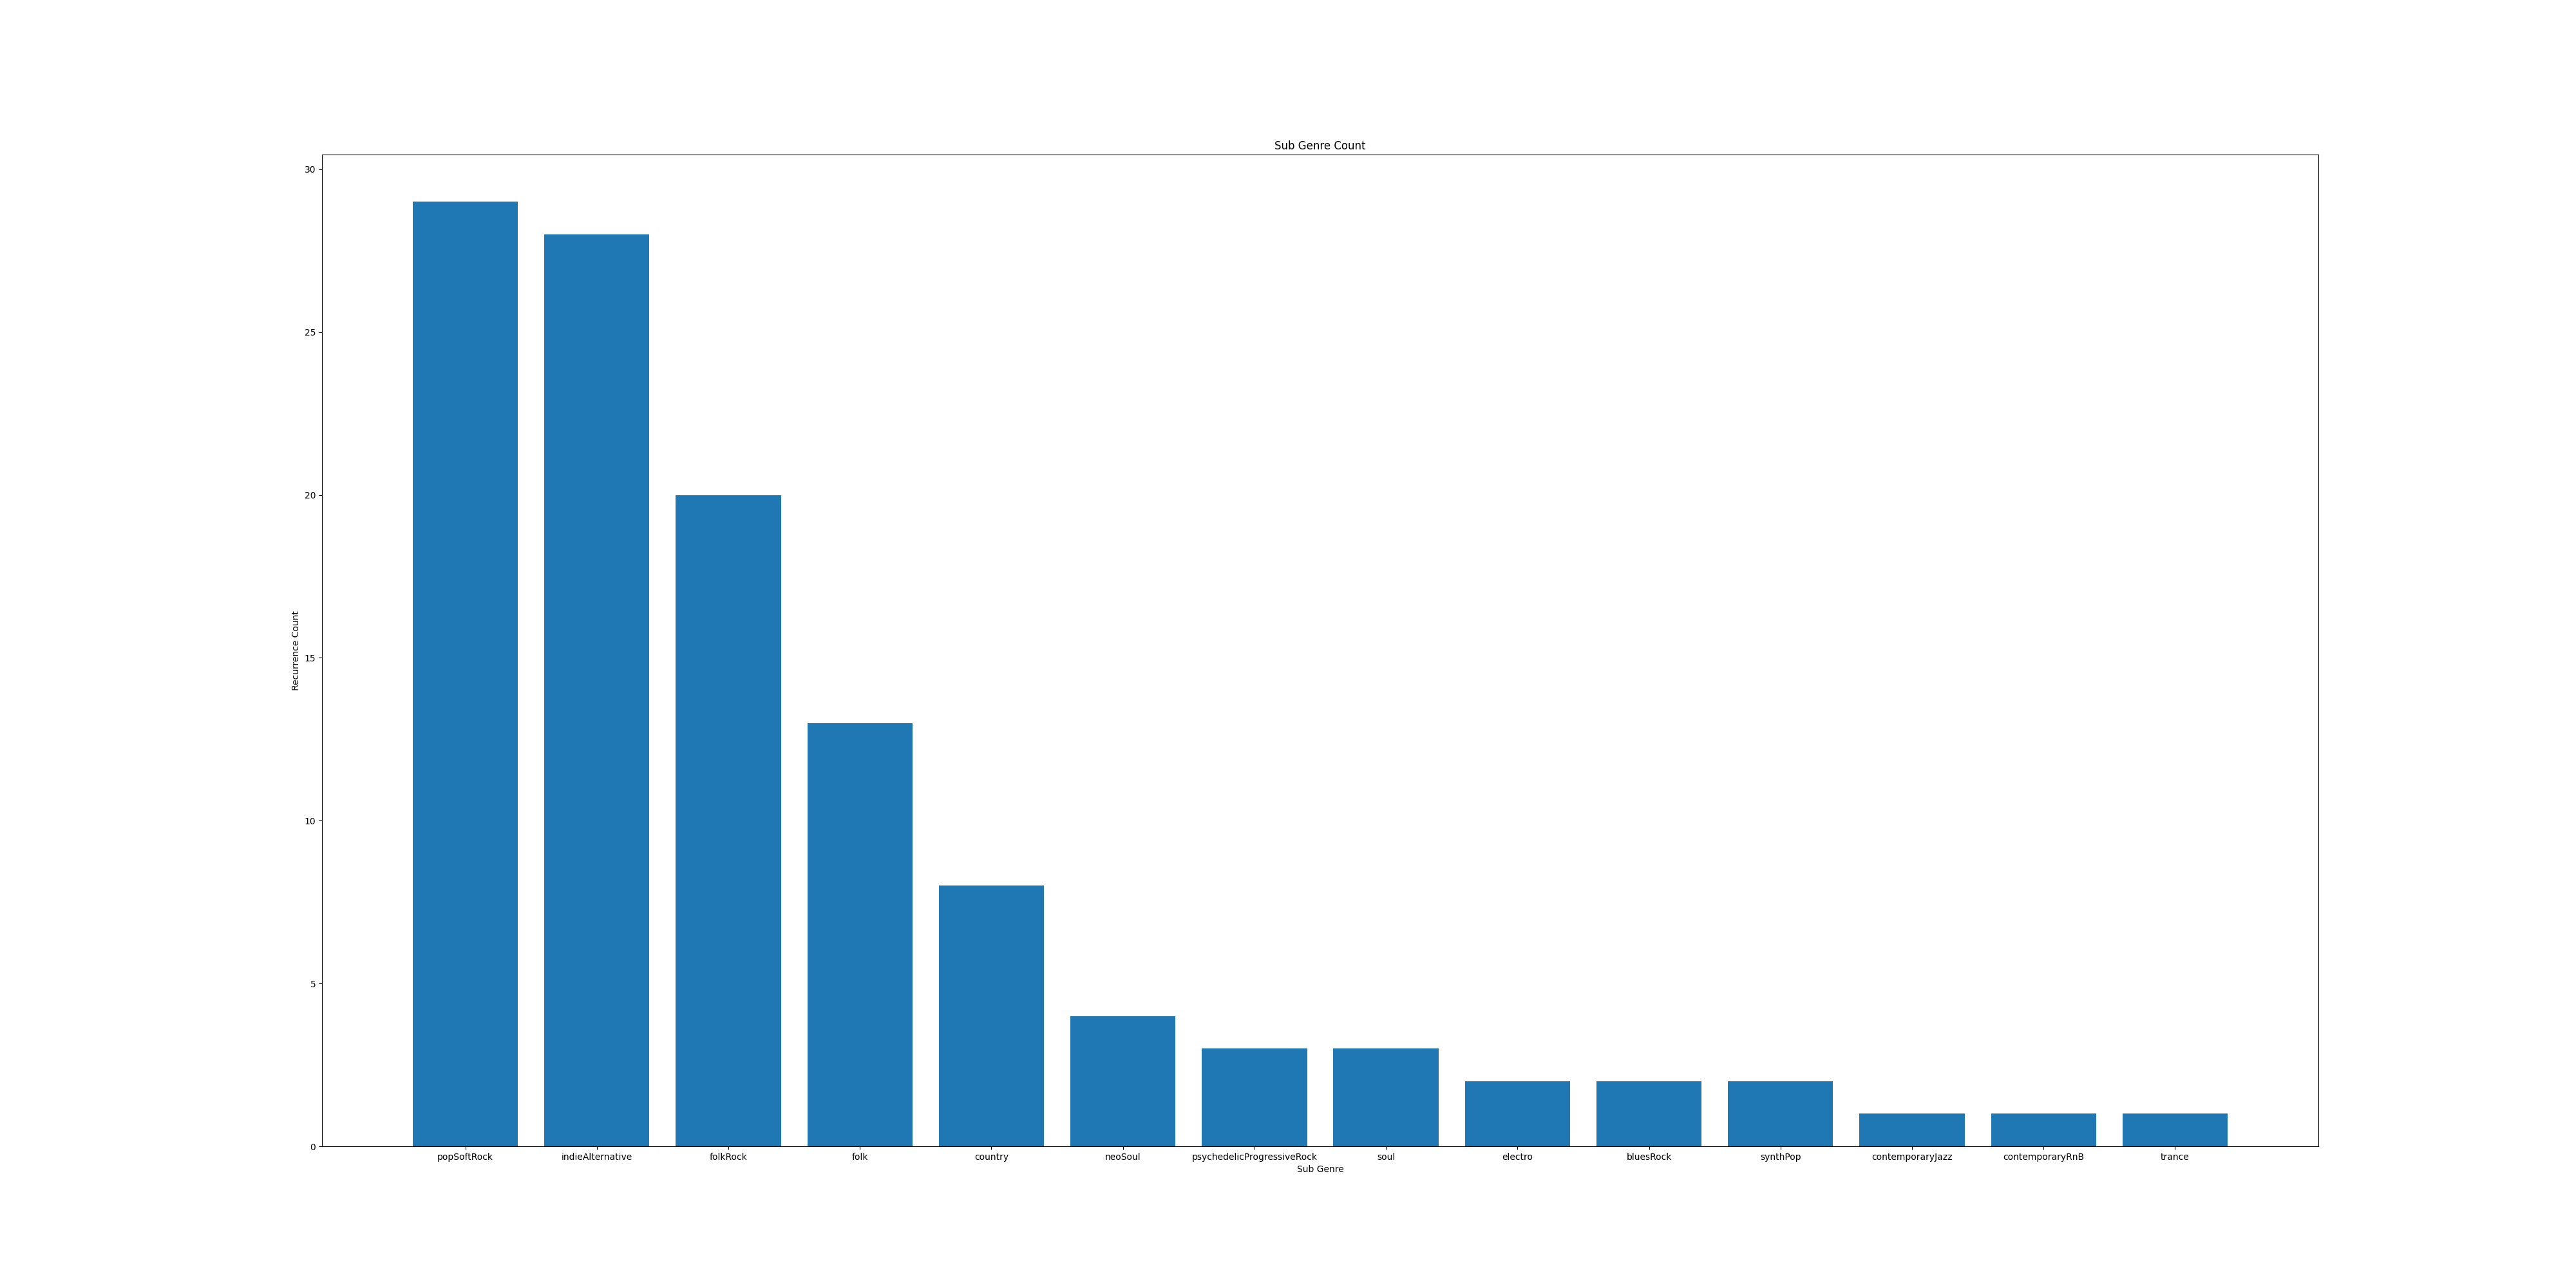

The table this chart was drawn from, first rows:
Sub Genre, Counter
folkRock, 20
indieAlternative, 28
psychedelicProgressiveRock, 3
country, 8
popSoftRock, 29
folk, 13
neoSoul, 4
soul, 3
electro, 2
bluesRock, 2
contemporaryJazz, 1
contemporaryRnB, 1
synthPop, 2
trance, 1
